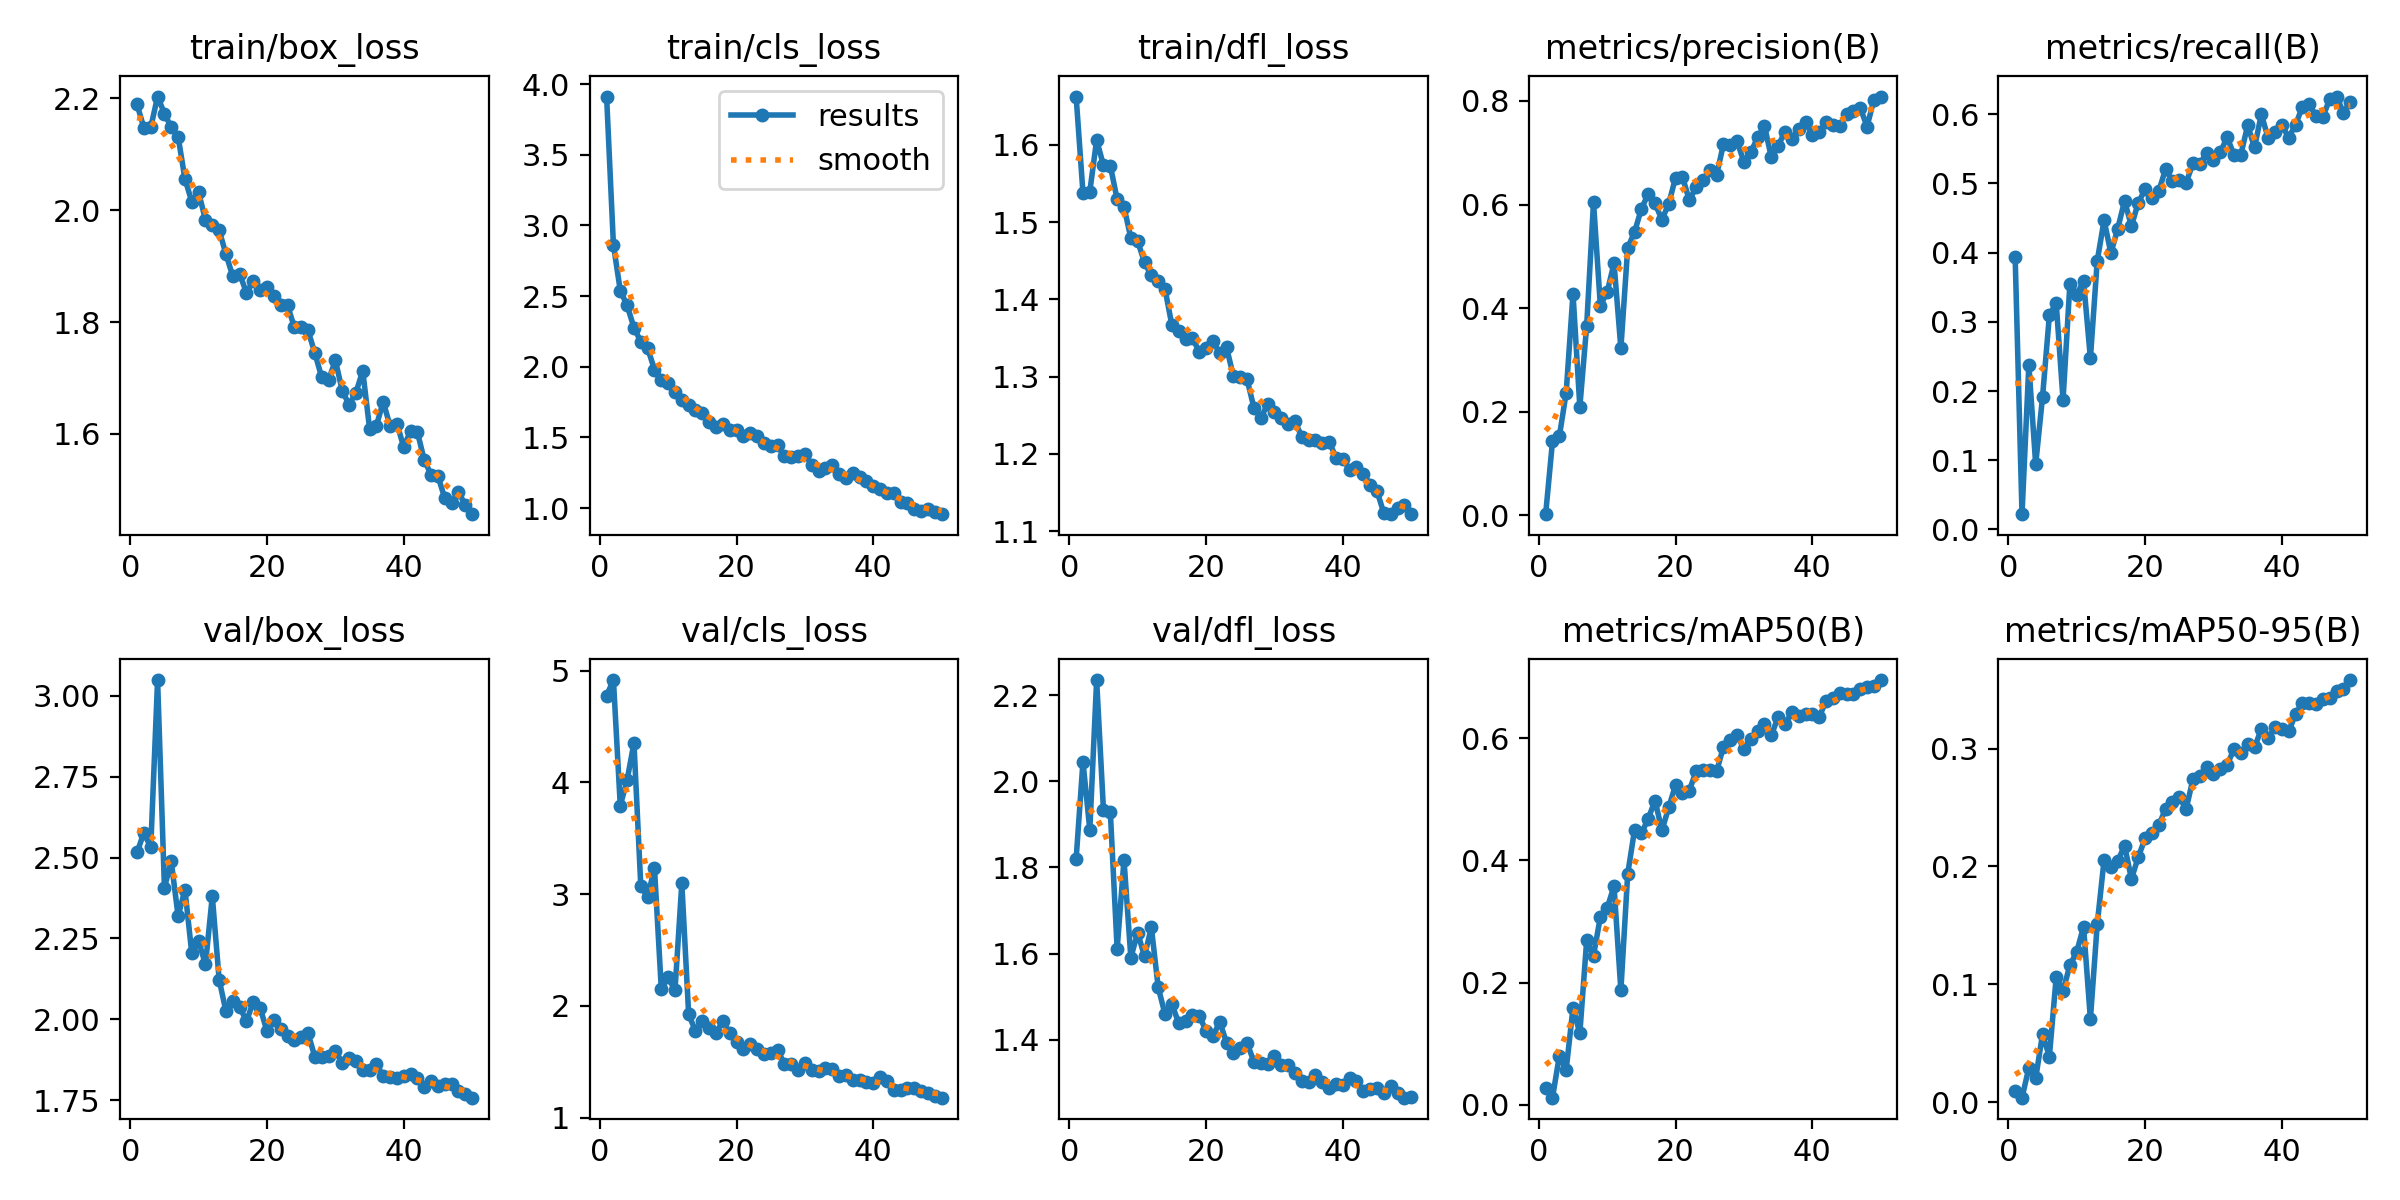

Values plotted in this chart, from the file beside it:
epoch, time, train/box_loss, train/cls_loss, train/dfl_loss, metrics/precision(B), metrics/recall(B), metrics/mAP50(B), metrics/mAP50-95(B), val/box_loss, val/cls_loss, val/dfl_loss, lr/pg0, lr/pg1, lr/pg2
1, 67.44, 2.189, 3.913, 1.663, 0.00203, 0.3932, 0.02854, 0.00925, 2.516, 4.778, 1.819, 0.000541, 0.000541, 0.000541
2, 93.68, 2.147, 2.862, 1.538, 0.1425, 0.02205, 0.0119, 0.00382, 2.577, 4.916, 2.045, 0.001075, 0.001075, 0.001075
3, 119.3, 2.148, 2.54, 1.54, 0.1521, 0.2376, 0.0801, 0.02915, 2.531, 3.793, 1.887, 0.001587, 0.001587, 0.001587
4, 144.1, 2.203, 2.434, 1.607, 0.2362, 0.09411, 0.05754, 0.02024, 3.048, 4.02, 2.235, 0.001568, 0.001568, 0.001568
5, 169.3, 2.173, 2.278, 1.574, 0.4281, 0.1912, 0.1587, 0.05772, 2.407, 4.355, 1.932, 0.001535, 0.001535, 0.001535
6, 194.9, 2.148, 2.178, 1.573, 0.2094, 0.3092, 0.1173, 0.0387, 2.488, 3.075, 1.929, 0.001502, 0.001502, 0.001502
7, 221, 2.132, 2.132, 1.53, 0.3662, 0.3273, 0.2692, 0.1061, 2.319, 2.972, 1.611, 0.001469, 0.001469, 0.001469
8, 246.7, 2.056, 1.981, 1.52, 0.6045, 0.187, 0.2442, 0.09462, 2.401, 3.236, 1.818, 0.001436, 0.001436, 0.001436
9, 272.2, 2.016, 1.909, 1.48, 0.4046, 0.3546, 0.3077, 0.1161, 2.204, 2.153, 1.591, 0.001403, 0.001403, 0.001403
10, 297.6, 2.032, 1.884, 1.475, 0.4312, 0.3389, 0.3225, 0.1275, 2.242, 2.256, 1.648, 0.00137, 0.00137, 0.00137
11, 322.2, 1.983, 1.821, 1.448, 0.4866, 0.3589, 0.3578, 0.1489, 2.17, 2.139, 1.594, 0.001337, 0.001337, 0.001337
12, 348.2, 1.974, 1.768, 1.431, 0.3223, 0.2473, 0.1875, 0.07044, 2.381, 3.097, 1.661, 0.001304, 0.001304, 0.001304
13, 373.6, 1.964, 1.732, 1.423, 0.5163, 0.3879, 0.378, 0.151, 2.123, 1.925, 1.522, 0.001271, 0.001271, 0.001271
14, 399.4, 1.922, 1.697, 1.413, 0.5468, 0.4467, 0.4499, 0.2056, 2.025, 1.777, 1.459, 0.001238, 0.001238, 0.001238
15, 425.5, 1.882, 1.674, 1.367, 0.5918, 0.3992, 0.4442, 0.1997, 2.058, 1.869, 1.483, 0.001205, 0.001205, 0.001205
16, 451.7, 1.886, 1.607, 1.359, 0.6203, 0.4346, 0.4684, 0.2046, 2.038, 1.806, 1.439, 0.001172, 0.001172, 0.001172
17, 477.3, 1.853, 1.572, 1.349, 0.602, 0.4746, 0.498, 0.2177, 1.995, 1.759, 1.443, 0.001139, 0.001139, 0.001139
18, 502.1, 1.874, 1.599, 1.35, 0.5707, 0.4384, 0.4492, 0.1894, 2.054, 1.863, 1.459, 0.001106, 0.001106, 0.001106
19, 526.9, 1.857, 1.554, 1.332, 0.6015, 0.472, 0.4867, 0.2079, 2.036, 1.758, 1.455, 0.001073, 0.001073, 0.001073
20, 552.4, 1.862, 1.554, 1.336, 0.6521, 0.4913, 0.5237, 0.2239, 1.963, 1.679, 1.422, 0.00104, 0.00104, 0.00104
21, 577.8, 1.847, 1.51, 1.346, 0.6536, 0.4788, 0.5109, 0.2282, 1.999, 1.617, 1.408, 0.001007, 0.001007, 0.001007
22, 603.4, 1.831, 1.532, 1.331, 0.6088, 0.4887, 0.5142, 0.2348, 1.97, 1.656, 1.442, 0.0009739, 0.0009739, 0.0009739
23, 629.2, 1.83, 1.512, 1.338, 0.6329, 0.5208, 0.5457, 0.2492, 1.948, 1.617, 1.393, 0.0009409, 0.0009409, 0.0009409
24, 653.7, 1.791, 1.463, 1.3, 0.6469, 0.5033, 0.548, 0.255, 1.937, 1.57, 1.369, 0.0009078, 0.0009078, 0.0009078
25, 678.4, 1.79, 1.438, 1.3, 0.6659, 0.5044, 0.548, 0.259, 1.947, 1.583, 1.381, 0.0008748, 0.0008748, 0.0008748
26, 704.2, 1.785, 1.443, 1.297, 0.6573, 0.5011, 0.5458, 0.2488, 1.957, 1.61, 1.392, 0.0008418, 0.0008418, 0.0008418
27, 729.9, 1.744, 1.368, 1.26, 0.7162, 0.5288, 0.5857, 0.2742, 1.884, 1.478, 1.349, 0.0008088, 0.0008088, 0.0008088
28, 755.5, 1.701, 1.36, 1.246, 0.7148, 0.5285, 0.5964, 0.2769, 1.885, 1.483, 1.345, 0.0007758, 0.0007758, 0.0007758
29, 780.8, 1.696, 1.366, 1.264, 0.7224, 0.5434, 0.605, 0.2845, 1.887, 1.428, 1.343, 0.0007428, 0.0007428, 0.0007428
30, 805.7, 1.732, 1.38, 1.255, 0.6816, 0.5337, 0.5824, 0.2787, 1.904, 1.486, 1.362, 0.0007098, 0.0007098, 0.0007098
31, 829.9, 1.677, 1.308, 1.246, 0.7009, 0.5446, 0.5987, 0.2824, 1.866, 1.429, 1.34, 0.0006768, 0.0006768, 0.0006768
32, 855.2, 1.652, 1.264, 1.238, 0.7298, 0.5669, 0.6115, 0.2863, 1.881, 1.416, 1.342, 0.0006438, 0.0006438, 0.0006438
33, 880.5, 1.674, 1.286, 1.242, 0.752, 0.5408, 0.6227, 0.2996, 1.872, 1.443, 1.323, 0.0006108, 0.0006108, 0.0006108
34, 906.3, 1.713, 1.304, 1.222, 0.6913, 0.5414, 0.6048, 0.2964, 1.845, 1.433, 1.304, 0.0005778, 0.0005778, 0.0005778
35, 932.1, 1.61, 1.238, 1.218, 0.7139, 0.5839, 0.6348, 0.304, 1.844, 1.369, 1.301, 0.0005448, 0.0005448, 0.0005448
36, 957.8, 1.615, 1.216, 1.218, 0.7402, 0.5518, 0.6227, 0.301, 1.862, 1.383, 1.318, 0.0005118, 0.0005118, 0.0005118
37, 982.7, 1.657, 1.245, 1.214, 0.7265, 0.5998, 0.6427, 0.3166, 1.825, 1.338, 1.302, 0.0004788, 0.0004788, 0.0004788
38, 1008, 1.614, 1.22, 1.216, 0.7467, 0.5653, 0.6359, 0.3092, 1.821, 1.342, 1.288, 0.0004458, 0.0004458, 0.0004458
39, 1034, 1.619, 1.189, 1.195, 0.7598, 0.574, 0.6395, 0.318, 1.82, 1.315, 1.298, 0.0004127, 0.0004127, 0.0004127
40, 1059, 1.576, 1.159, 1.194, 0.735, 0.5841, 0.6403, 0.3167, 1.824, 1.31, 1.294, 0.0003797, 0.0003797, 0.0003797
41, 1087, 1.606, 1.134, 1.179, 0.741, 0.566, 0.6348, 0.3146, 1.832, 1.365, 1.311, 0.0003467, 0.0003467, 0.0003467
42, 1109, 1.603, 1.105, 1.183, 0.7589, 0.5845, 0.6607, 0.3292, 1.818, 1.33, 1.305, 0.0003137, 0.0003137, 0.0003137
43, 1132, 1.553, 1.109, 1.174, 0.7536, 0.6105, 0.666, 0.3388, 1.793, 1.25, 1.28, 0.0002807, 0.0002807, 0.0002807
44, 1155, 1.527, 1.044, 1.16, 0.7512, 0.6139, 0.6748, 0.3389, 1.809, 1.252, 1.286, 0.0002477, 0.0002477, 0.0002477
45, 1179, 1.524, 1.034, 1.152, 0.7744, 0.5974, 0.6716, 0.3382, 1.794, 1.262, 1.288, 0.0002147, 0.0002147, 0.0002147
46, 1201, 1.485, 0.9926, 1.123, 0.7808, 0.5956, 0.6721, 0.3424, 1.799, 1.265, 1.277, 0.0001817, 0.0001817, 0.0001817
47, 1225, 1.477, 0.9828, 1.122, 0.787, 0.6222, 0.6809, 0.3432, 1.8, 1.235, 1.294, 0.0001487, 0.0001487, 0.0001487
48, 1249, 1.496, 0.9947, 1.129, 0.7505, 0.6254, 0.6846, 0.3486, 1.779, 1.22, 1.278, 0.0001157, 0.0001157, 0.0001157
49, 1271, 1.473, 0.9708, 1.134, 0.8022, 0.6021, 0.6852, 0.3509, 1.769, 1.197, 1.266, 8.26832e-05, 8.26832e-05, 8.26832e-05
50, 1295, 1.456, 0.9572, 1.123, 0.8085, 0.6175, 0.6952, 0.3582, 1.758, 1.179, 1.267, 4.96766e-05, 4.96766e-05, 4.96766e-05
